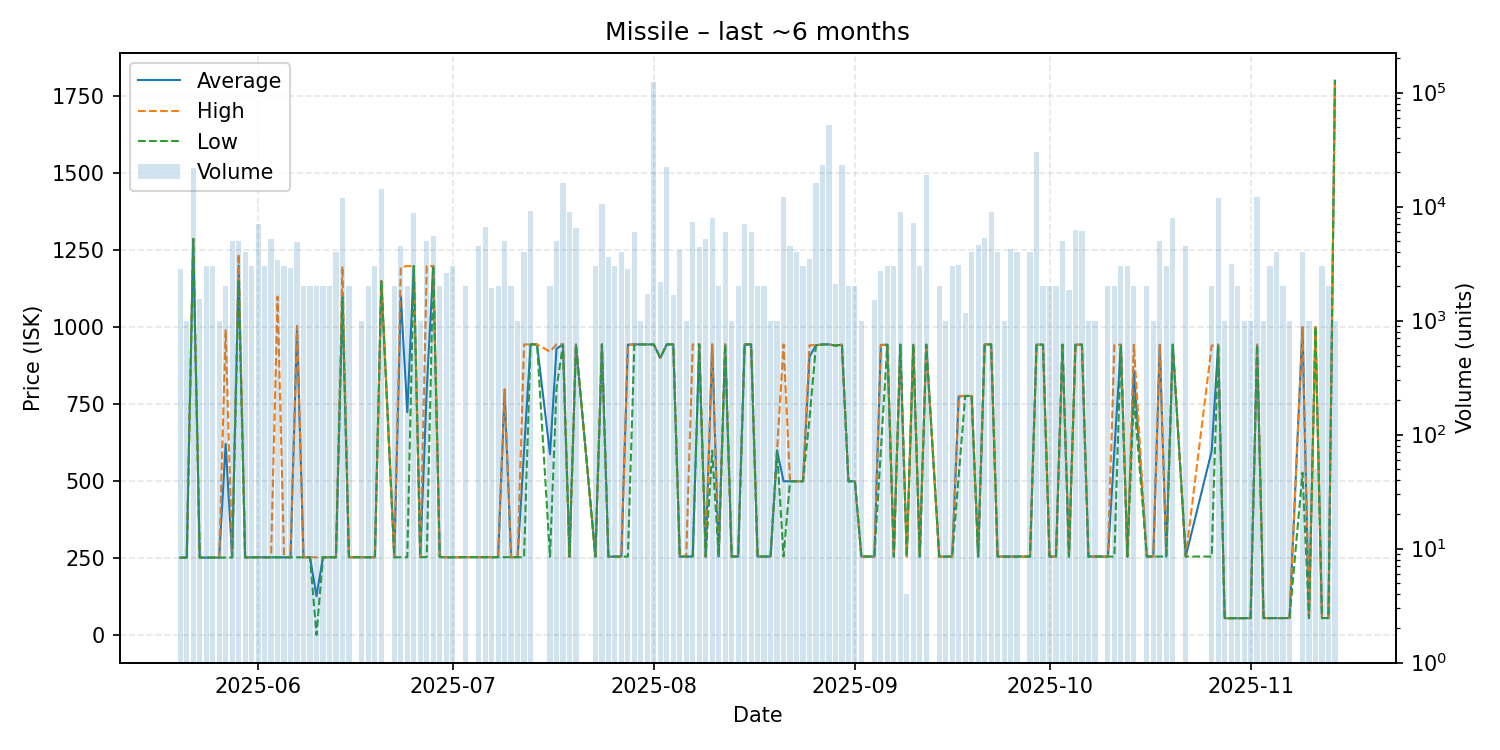

The file beside this chart, header and first rows:
date, average, highest, lowest, order_count, volume
2025-05-20, 252.5, 252.5, 252.5, 3, 2838
2025-05-21, 252.5, 252.5, 252.5, 1, 1000
2025-05-22, 1286, 1286, 1286, 10, 22000
2025-05-23, 252.5, 252.5, 252.5, 2, 1563
2025-05-24, 252.7, 252.7, 252.7, 3, 3000
2025-05-25, 252.7, 252.7, 252.7, 3, 3000
2025-05-26, 252.7, 252.7, 252.7, 1, 1000
2025-05-27, 621.4, 990.0, 252.8, 2, 2000
2025-05-28, 253.2, 253.2, 253.2, 5, 5000
2025-05-29, 1200, 1238, 1150, 5, 5038
2025-05-30, 253.2, 253.2, 253.2, 4, 4000
2025-05-31, 253.5, 253.5, 253.5, 2, 3000
2025-06-01, 253.5, 253.5, 253.5, 2, 7000
2025-06-02, 253.5, 253.5, 253.5, 3, 3000
2025-06-03, 253.5, 253.5, 253.5, 5, 5160
2025-06-04, 253.6, 1099, 253.6, 5, 3400
2025-06-05, 253.5, 253.5, 253.5, 4, 3006
2025-06-06, 253.5, 253.5, 253.5, 4, 2918
2025-06-07, 1000, 1004, 253.5, 5, 4862
2025-06-08, 253.5, 253.5, 253.5, 2, 2000
2025-06-09, 253.6, 253.6, 253.6, 2, 2000
2025-06-10, 127.8, 253.6, 2.01, 2, 2000
2025-06-11, 253.5, 253.5, 253.5, 2, 2000
2025-06-12, 253.6, 253.6, 253.5, 2, 2000
2025-06-13, 253.6, 253.6, 253.6, 3, 4000
2025-06-14, 1098, 1197, 1097, 10, 12000
2025-06-15, 253.7, 253.7, 253.7, 2, 2000
2025-06-17, 253.7, 253.7, 253.7, 1, 1000
2025-06-18, 253.7, 253.7, 253.7, 2, 2000
2025-06-19, 253.6, 253.6, 253.6, 3, 3000
2025-06-20, 1149, 1149, 1149, 12, 14400
2025-06-22, 253.6, 253.6, 253.6, 2, 2000
2025-06-23, 1100, 1194, 253.7, 5, 4500
2025-06-24, 724.4, 1198, 253.7, 3, 2000
2025-06-25, 1198, 1198, 1198, 5, 8800
2025-06-26, 253.7, 253.7, 253.7, 1, 1000
2025-06-27, 800.0, 1198, 254.5, 4, 5000
2025-06-28, 1198, 1198, 1198, 3, 5500
2025-06-29, 254.5, 254.5, 254.5, 3, 2000
2025-06-30, 253.7, 253.7, 253.7, 3, 2600
2025-07-01, 253.6, 253.6, 253.6, 2, 3000
2025-07-03, 254.0, 254.0, 254.0, 2, 2000
2025-07-05, 254.0, 254.0, 254.0, 5, 4500
2025-07-06, 254.0, 254.0, 254.0, 4, 6589
2025-07-07, 254.0, 254.0, 254.0, 3, 1920
2025-07-08, 254.0, 254.0, 254.0, 2, 2000
2025-07-09, 790.0, 799.0, 254.0, 4, 4984
2025-07-10, 254.0, 254.0, 254.0, 1, 2000
2025-07-11, 254.0, 254.0, 254.0, 1, 1000
2025-07-12, 599.0, 944.0, 254.0, 4, 4000
2025-07-13, 944.0, 944.0, 944.0, 6, 9080
2025-07-14, 944.0, 944.0, 944.0, 1, 1
2025-07-16, 587.8, 920.3, 255.2, 2, 2000
2025-07-17, 930.0, 944.0, 800.0, 4, 5000
2025-07-18, 944.0, 944.0, 944.0, 7, 16000
2025-07-19, 255.3, 255.3, 255.3, 5, 9000
2025-07-20, 944.0, 944.0, 944.0, 5, 6506
2025-07-23, 255.8, 255.8, 255.8, 3, 3000
2025-07-24, 943.9, 943.9, 943.9, 5, 10500
2025-07-25, 255.8, 255.8, 255.8, 2, 3620
... 102 more rows
